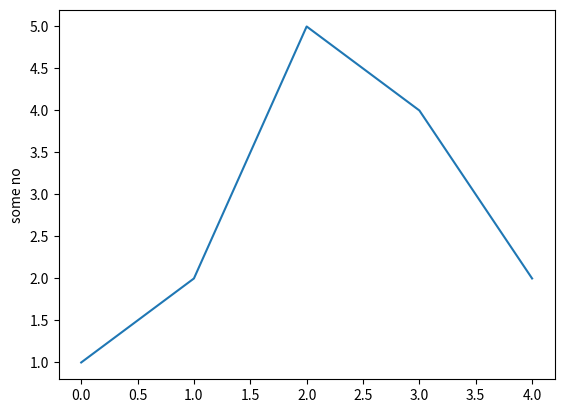

Here is the Python script that generated this plot:
import numpy as np
import matplotlib.pyplot as plt
a = np.array([10, 20, 30, 40, 50,60])
print(a)

student=np.dtype([('name','S20'),('age','i1'),('mrk','f4')])
a=np.array([('vijay',20,30),('pras',39,24)],dtype=student)
print(a)

a = np.array([10, 20, 30, 40, 50,60])
a.shape=(6,1)
print(a)

plt.plot([1,2,5,4,2])
plt.ylabel('some no')
plt.show()